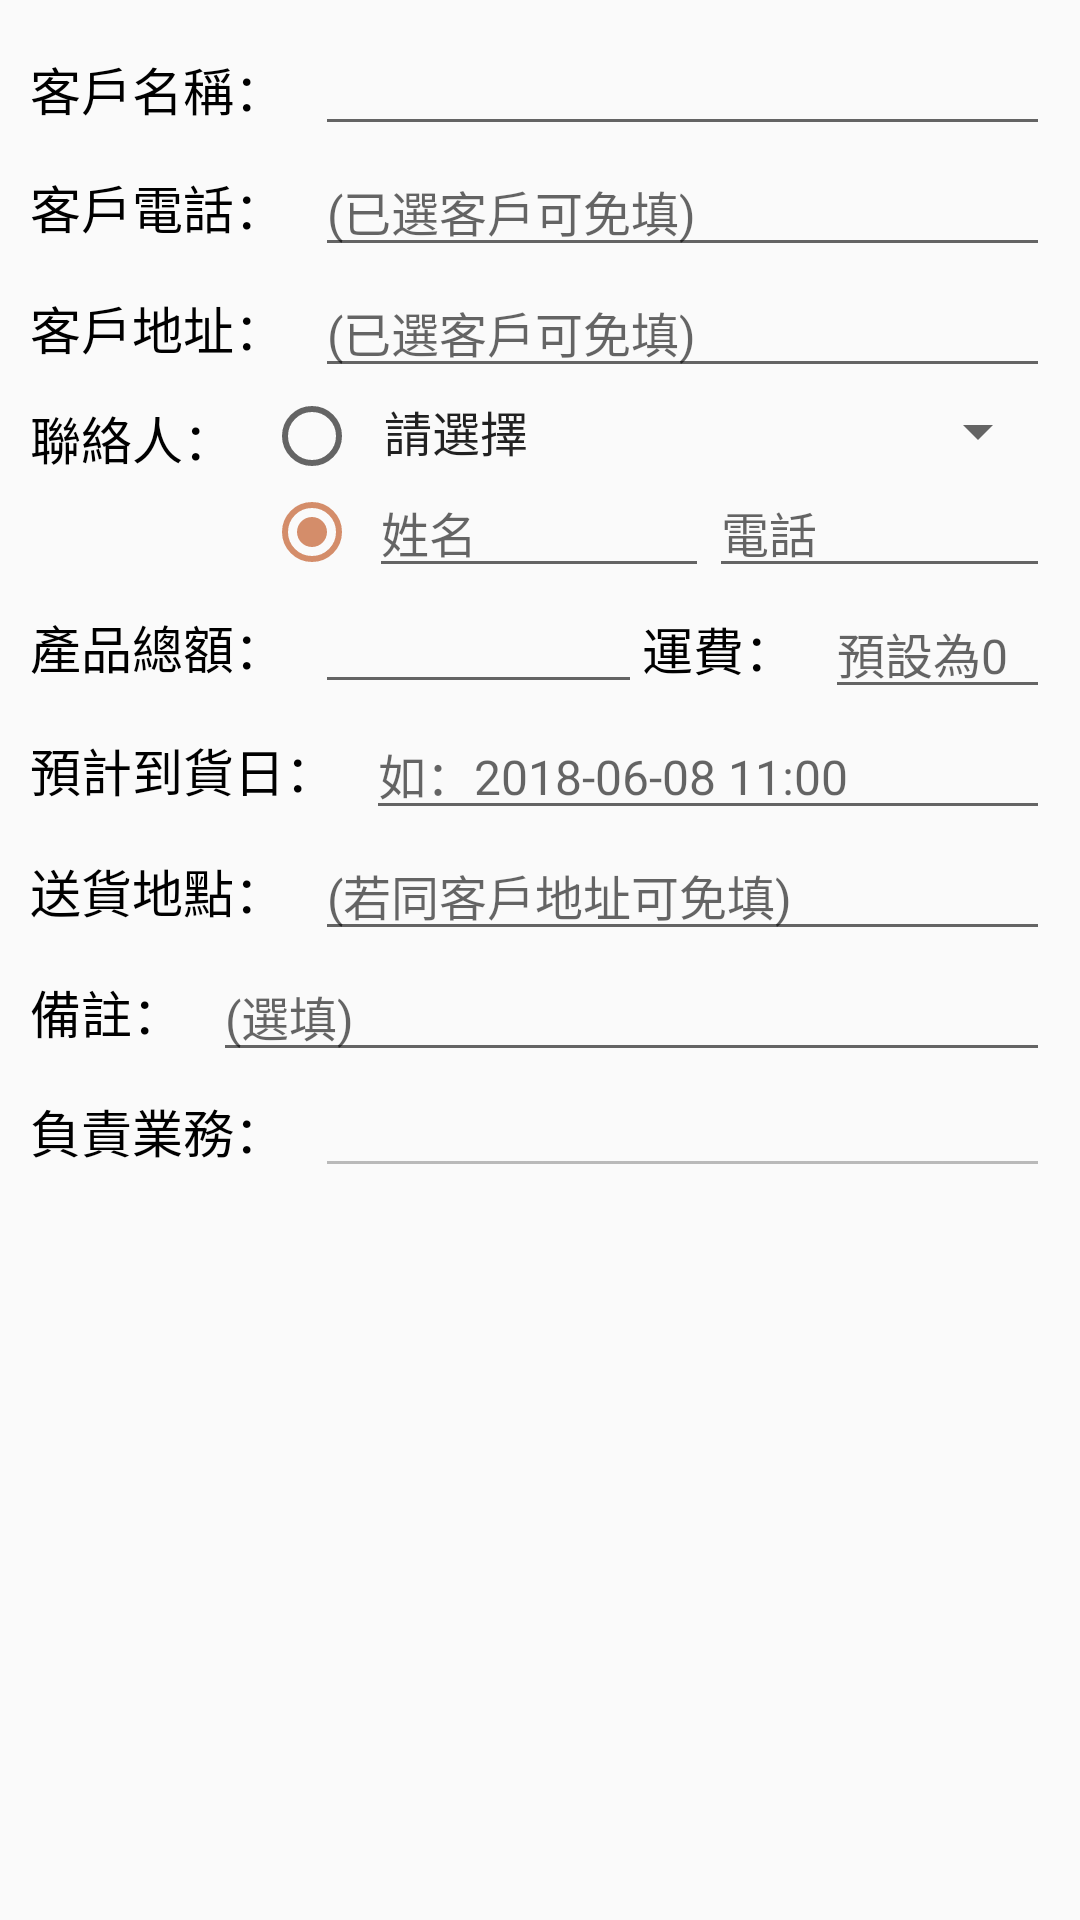

The Android layout XML behind this screen, and the referenced resources:
<!-- AndroidManifest.xml: application theme AppTheme -->
<!-- res/layout/content_order_edit.xml -->
<?xml version="1.0" encoding="utf-8"?>
<LinearLayout
    xmlns:android="http://schemas.android.com/apk/res/android"
    android:id="@+id/layEditContent"
    android:layout_width="match_parent"
    android:layout_height="wrap_content"
    android:orientation="vertical"
    android:padding="@dimen/layout_padding">

    <LinearLayout
        android:layout_width="match_parent"
        android:layout_height="wrap_content"
        android:orientation="horizontal">
        <TextView
            style="@style/txt_goods_detail_title"
            android:text="客戶名稱："/>
        <AutoCompleteTextView
            android:id="@+id/aetCustomerName"
            style="@style/edt_goods_post_content"/>
    </LinearLayout>

    <LinearLayout
        android:layout_width="match_parent"
        android:layout_height="wrap_content"
        android:orientation="horizontal">
        <TextView
            style="@style/txt_goods_detail_title"
            android:text="客戶電話："/>
        <EditText
            android:id="@+id/edtCustomerPhone"
            style="@style/edt_goods_post_content"
            android:inputType="phone"
            android:hint="(已選客戶可免填)"/>
    </LinearLayout>

    <LinearLayout
        android:layout_width="match_parent"
        android:layout_height="wrap_content"
        android:orientation="horizontal">
        <TextView
            style="@style/txt_goods_detail_title"
            android:text="客戶地址："/>
        <EditText
            android:id="@+id/edtCustomerAddress"
            style="@style/edt_goods_post_content"
            android:hint="(已選客戶可免填)"/>
    </LinearLayout>

    <RelativeLayout
        android:layout_width="match_parent"
        android:layout_height="wrap_content"
        android:orientation="horizontal">
        <TextView
            android:id="@+id/txtContact"
            style="@style/txt_goods_detail_title"
            android:layout_marginTop="4dp"
            android:text="聯絡人："/>
        <RelativeLayout
            android:layout_width="match_parent"
            android:layout_height="wrap_content"
            android:layout_toEndOf="@id/txtContact">
            <RadioButton
                android:id="@+id/rdoSelectContact"
                android:layout_width="wrap_content"
                android:layout_height="wrap_content"
                android:onClick="onRadioSelect"/>
            <Spinner
                android:id="@+id/spnContact"
                android:layout_width="match_parent"
                android:layout_height="wrap_content"
                android:layout_toEndOf="@id/rdoSelectContact"
                android:layout_alignTop="@id/rdoSelectContact"
                android:layout_alignBaseline="@id/rdoSelectContact"
                android:entries="@array/ary_default_choice"/>
            <RadioButton
                android:id="@+id/rdoNewContact"
                android:layout_width="wrap_content"
                android:layout_height="wrap_content"
                android:layout_below="@id/rdoSelectContact"
                android:checked="true"
                android:onClick="onRadioSelect"/>
            <LinearLayout
                android:layout_width="match_parent"
                android:layout_height="wrap_content"
                android:orientation="horizontal"
                android:paddingTop="5dp"
                android:layout_toEndOf="@id/rdoNewContact"
                android:layout_below="@id/spnContact"
                android:layout_alignBaseline="@id/rdoSelectContact"
                android:paddingStart="3dp">
                <EditText
                    android:id="@+id/edtContactName"
                    style="@style/edt_goods_post_content"
                    android:layout_width="0dp"
                    android:layout_weight="1"
                    android:hint="姓名"/>
                <EditText
                    android:id="@+id/edtContactPhone"
                    style="@style/edt_goods_post_content"
                    android:layout_width="0dp"
                    android:layout_weight="1"
                    android:layout_toEndOf="@id/edtContactName"
                    android:layout_alignBaseline="@+id/edtContactName"
                    android:hint="電話"
                    android:inputType="phone"/>
            </LinearLayout>
        </RelativeLayout>
    </RelativeLayout>

    <LinearLayout
        android:layout_width="match_parent"
        android:layout_height="wrap_content"
        android:orientation="horizontal"
        android:baselineAligned="false">
        <LinearLayout
            android:layout_width="0dp"
            android:layout_height="wrap_content"
            android:layout_weight="1.5"
            android:orientation="horizontal">
            <TextView
                style="@style/txt_goods_detail_title"
                android:text="產品總額："/>
            <EditText
                android:id="@+id/edtProductTotal"
                style="@style/edt_goods_post_content"
                android:inputType="number"/>
        </LinearLayout>
        <LinearLayout
            android:layout_width="0dp"
            android:layout_height="wrap_content"
            android:layout_weight="1"
            android:orientation="horizontal">
            <TextView
                style="@style/txt_goods_detail_title"
                android:text="運費："/>
            <EditText
                android:id="@+id/edtDeliverFee"
                style="@style/edt_goods_post_content"
                android:hint="預設為0"
                android:inputType="number"/>
        </LinearLayout>
    </LinearLayout>

    <LinearLayout
        android:layout_width="match_parent"
        android:layout_height="wrap_content"
        android:orientation="horizontal">
        <TextView
            style="@style/txt_goods_detail_title"
            android:text="預計到貨日："/>
        <EditText
            android:id="@+id/edtPreDeliverDate"
            style="@style/edt_goods_post_content"
            android:inputType="datetime"
            android:hint="如：2018-06-08 11:00"/>
    </LinearLayout>

    <LinearLayout
        android:layout_width="match_parent"
        android:layout_height="wrap_content"
        android:orientation="horizontal">
        <TextView
            style="@style/txt_goods_detail_title"
            android:text="送貨地點："/>
        <EditText
            android:id="@+id/edtDeliverPlace"
            style="@style/edt_goods_post_content"
            android:hint="(若同客戶地址可免填)"/>
    </LinearLayout>

    <LinearLayout
        android:layout_width="match_parent"
        android:layout_height="wrap_content"
        android:orientation="horizontal">
        <TextView
            style="@style/txt_goods_detail_title"
            android:text="備註："/>
        <EditText
            android:id="@+id/edtPs"
            style="@style/edt_goods_post_content"
            android:hint="(選填)"/>
    </LinearLayout>

    <LinearLayout
        android:layout_width="match_parent"
        android:layout_height="wrap_content"
        android:orientation="horizontal">
        <TextView
            style="@style/txt_goods_detail_title"
            android:text="負責業務："/>
        <EditText
            android:id="@+id/edtSales"
            style="@style/edt_goods_post_content"
            android:enabled="false"/>
    </LinearLayout>

</LinearLayout>
<!-- resources referenced by this layout -->
<resources>
  <array name="ary_default_choice">
          <item>請選擇</item>
      </array>
  <dimen name="layout_padding">10dp</dimen>
  <style name="edt_goods_post_content">
          <item name="android:layout_width">match_parent</item>
          <item name="android:layout_height">wrap_content</item>
          <item name="android:textSize">16sp</item>
          <item name="android:textColor">#555555</item>
          <item name="android:singleLine">true</item>
      </style>
  <style name="txt_goods_detail_title">
          <item name="android:layout_width">wrap_content</item>
          <item name="android:layout_height">wrap_content</item>
          <item name="android:layout_marginEnd">10dp</item>
          <item name="android:textSize">17sp</item>
          <item name="android:textColor">#000000</item>
      </style>
  <style name="AppTheme" parent="Theme.AppCompat.Light.NoActionBar">
          <item name="colorPrimary">@color/colorPrimary</item>
          <item name="colorPrimaryDark">@color/colorPrimaryDark</item>
          <item name="colorAccent">@color/colorAccent</item>
      </style>
  <color name="colorPrimary">#A95d39</color>
  <color name="colorPrimaryDark">#803815</color>
  <color name="colorAccent">#D48D6A</color>
</resources>
